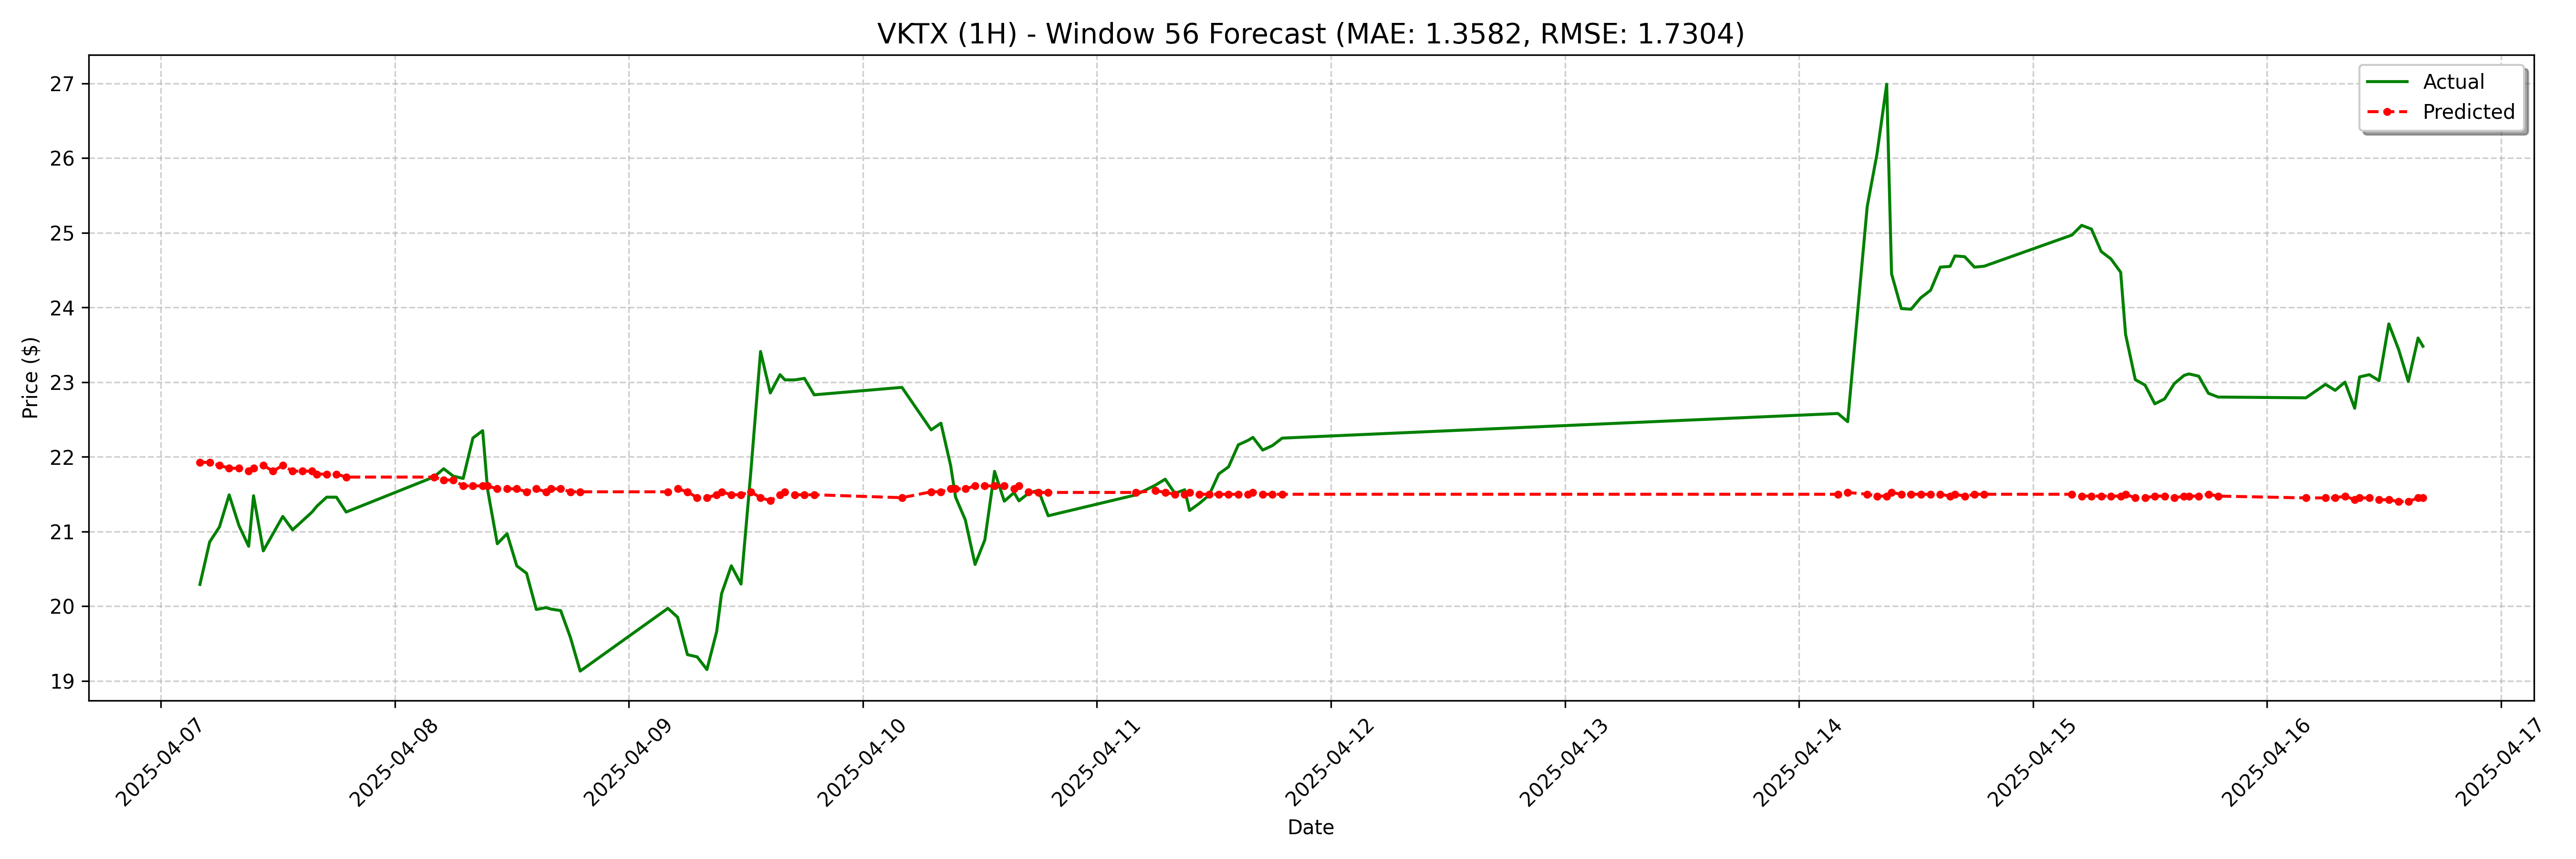

Values plotted in this chart, from the file beside it:
date, actual, forecast
2025-04-07 04:00:00-04:00, 20.29, 21.93
2025-04-07 05:00:00-04:00, 20.86, 21.93
2025-04-07 06:00:00-04:00, 21.06, 21.89
2025-04-07 07:00:00-04:00, 21.49, 21.85
2025-04-07 08:00:00-04:00, 21.08, 21.85
2025-04-07 09:00:00-04:00, 20.8, 21.81
2025-04-07 09:30:00-04:00, 21.48, 21.85
2025-04-07 10:30:00-04:00, 20.74, 21.89
2025-04-07 11:30:00-04:00, 20.97, 21.81
2025-04-07 12:30:00-04:00, 21.2, 21.89
2025-04-07 13:30:00-04:00, 21.02, 21.81
2025-04-07 14:30:00-04:00, 21.14, 21.81
2025-04-07 15:30:00-04:00, 21.26, 21.81
2025-04-07 16:00:00-04:00, 21.34, 21.77
2025-04-07 17:00:00-04:00, 21.46, 21.77
2025-04-07 18:00:00-04:00, 21.46, 21.77
2025-04-07 19:00:00-04:00, 21.26, 21.73
2025-04-08 04:00:00-04:00, 21.73, 21.73
2025-04-08 05:00:00-04:00, 21.84, 21.69
2025-04-08 06:00:00-04:00, 21.74, 21.69
2025-04-08 07:00:00-04:00, 21.71, 21.61
2025-04-08 08:00:00-04:00, 22.25, 21.61
2025-04-08 09:00:00-04:00, 22.35, 21.61
2025-04-08 09:30:00-04:00, 21.57, 21.61
2025-04-08 10:30:00-04:00, 20.84, 21.57
2025-04-08 11:30:00-04:00, 20.97, 21.57
2025-04-08 12:30:00-04:00, 20.54, 21.57
2025-04-08 13:30:00-04:00, 20.44, 21.53
2025-04-08 14:30:00-04:00, 19.95, 21.57
2025-04-08 15:30:00-04:00, 19.98, 21.53
2025-04-08 16:00:00-04:00, 19.96, 21.57
2025-04-08 17:00:00-04:00, 19.94, 21.57
2025-04-08 18:00:00-04:00, 19.58, 21.53
2025-04-08 19:00:00-04:00, 19.13, 21.53
2025-04-09 04:00:00-04:00, 19.97, 21.53
2025-04-09 05:00:00-04:00, 19.85, 21.57
2025-04-09 06:00:00-04:00, 19.35, 21.53
2025-04-09 07:00:00-04:00, 19.32, 21.45
2025-04-09 08:00:00-04:00, 19.15, 21.45
2025-04-09 09:00:00-04:00, 19.66, 21.49
2025-04-09 09:30:00-04:00, 20.16, 21.53
2025-04-09 10:30:00-04:00, 20.54, 21.49
2025-04-09 11:30:00-04:00, 20.29, 21.49
2025-04-09 12:30:00-04:00, 21.79, 21.53
2025-04-09 13:30:00-04:00, 23.41, 21.45
2025-04-09 14:30:00-04:00, 22.86, 21.41
2025-04-09 15:30:00-04:00, 23.1, 21.49
2025-04-09 16:00:00-04:00, 23.03, 21.53
2025-04-09 17:00:00-04:00, 23.03, 21.49
2025-04-09 18:00:00-04:00, 23.05, 21.49
2025-04-09 19:00:00-04:00, 22.83, 21.49
2025-04-10 04:00:00-04:00, 22.93, 21.45
2025-04-10 07:00:00-04:00, 22.36, 21.53
2025-04-10 08:00:00-04:00, 22.45, 21.53
2025-04-10 09:00:00-04:00, 21.88, 21.57
2025-04-10 09:30:00-04:00, 21.46, 21.57
2025-04-10 10:30:00-04:00, 21.16, 21.57
2025-04-10 11:30:00-04:00, 20.56, 21.61
2025-04-10 12:30:00-04:00, 20.89, 21.61
2025-04-10 13:30:00-04:00, 21.8, 21.61
... 68 more rows
